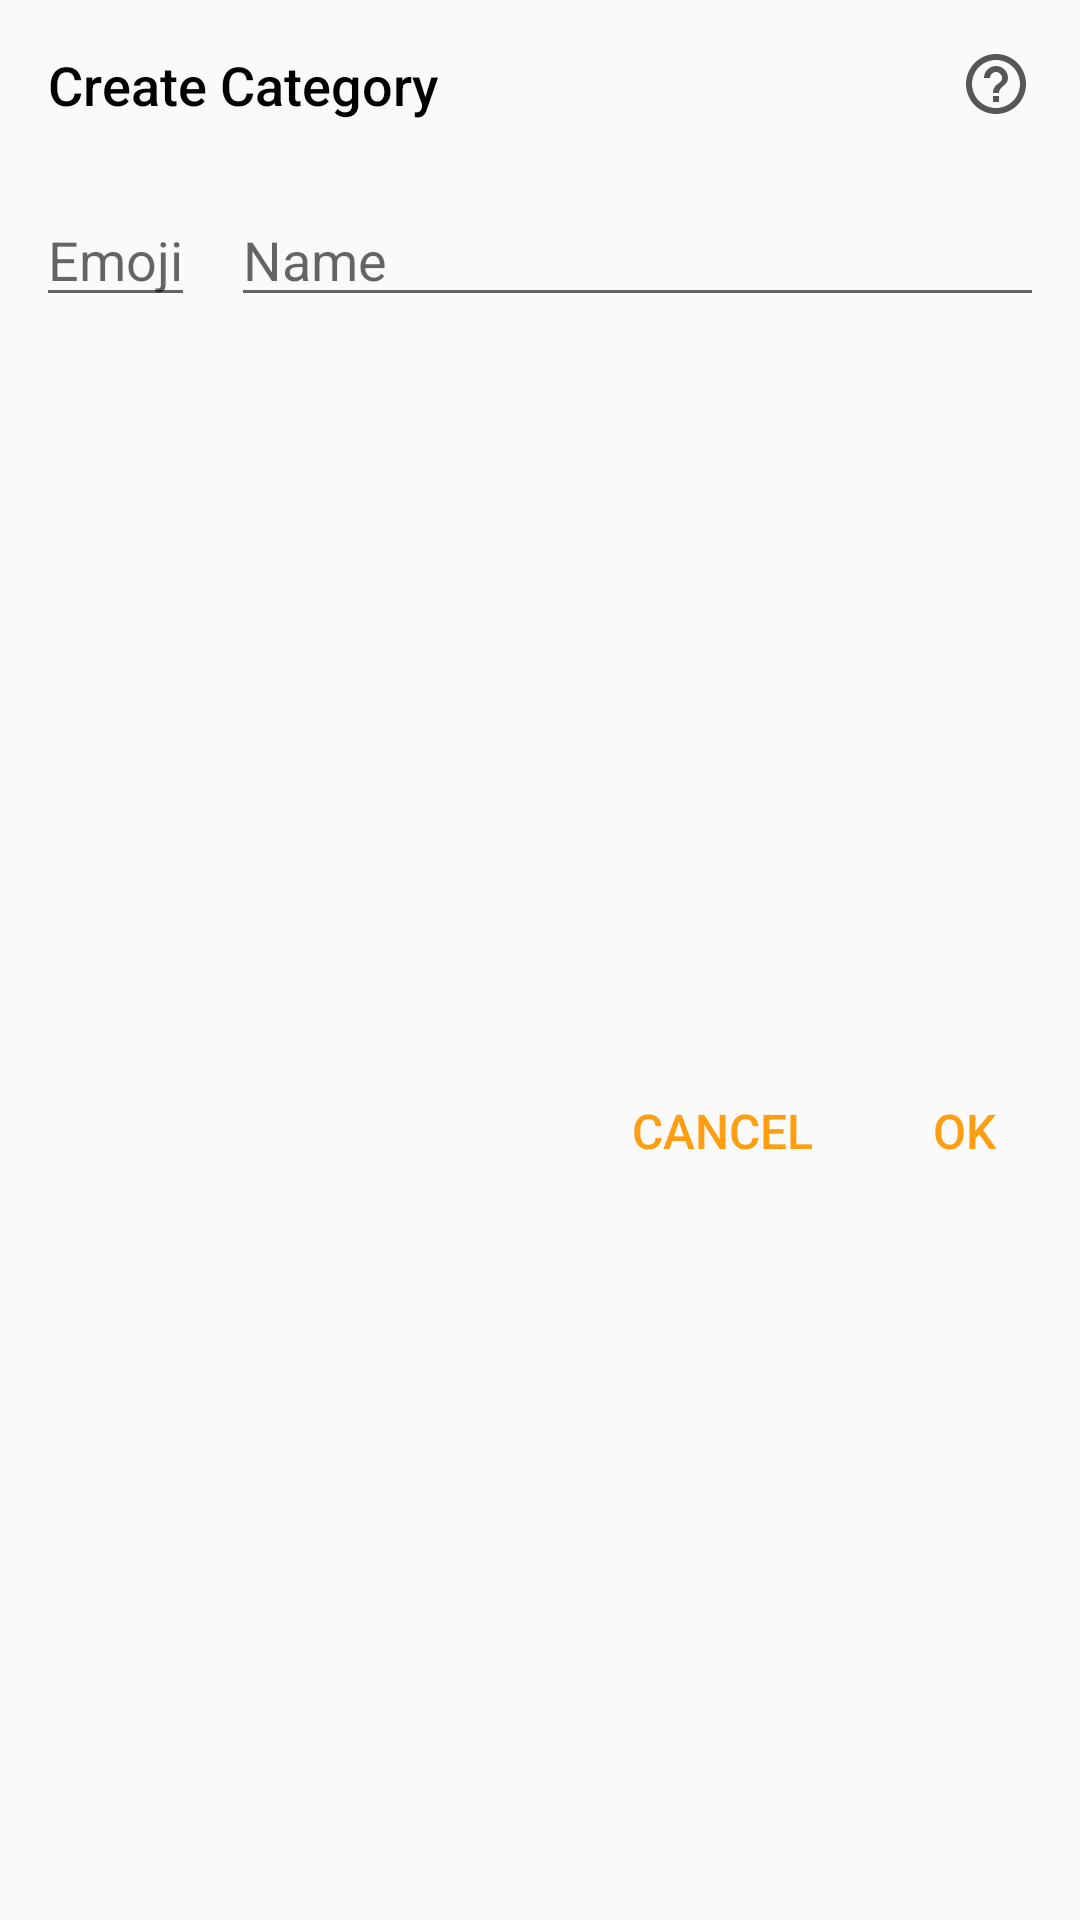

Write the Android layout XML for this screen, with the resource values it uses.
<!-- AndroidManifest.xml: application theme AppTheme -->
<!-- res/layout/dialog_create_category.xml -->
<?xml version="1.0" encoding="utf-8"?>

<layout xmlns:android="http://schemas.android.com/apk/res/android"
    xmlns:app="http://schemas.android.com/apk/res-auto">

    <data>
        <variable
            name="viewModel"
            type="com.silofinance.silo.budget.BudgetViewModel" />
    </data>

    <androidx.constraintlayout.widget.ConstraintLayout
        android:layout_width="match_parent"
        android:layout_height="wrap_content">

        <TextView
            android:id="@+id/dcc_title"
            android:layout_width="wrap_content"
            android:layout_height="wrap_content"
            android:layout_marginStart="16dp"
            android:layout_marginTop="16dp"
            android:fontFamily="sans-serif-medium"
            android:text="Create Category"
            android:textColor="@android:color/black"
            android:textSize="18sp"
            app:layout_constraintStart_toStartOf="parent"
            app:layout_constraintTop_toTopOf="parent" />

        <EditText
            android:id="@+id/dcc_emoji"
            android:layout_width="wrap_content"
            android:layout_height="wrap_content"
            android:layout_marginStart="12dp"
            android:layout_marginTop="24dp"
            android:hint="Emoji"
            android:imeOptions="actionNext"
            android:inputType="text"
            app:layout_constraintStart_toStartOf="parent"
            app:layout_constraintTop_toBottomOf="@+id/dcc_title" />

        <EditText
            android:id="@+id/dcc_name"
            android:layout_width="0dp"
            android:layout_height="wrap_content"
            android:layout_marginStart="12dp"
            android:layout_marginEnd="12dp"
            android:hint="Name"
            android:imeOptions="actionDone"
            android:inputType="textCapSentences|textNoSuggestions"
            app:layout_constraintBaseline_toBaselineOf="@+id/dcc_emoji"
            app:layout_constraintEnd_toEndOf="parent"
            app:layout_constraintStart_toEndOf="@+id/dcc_emoji" />

        <LinearLayout
            android:layout_width="match_parent"
            android:layout_height="wrap_content"
            android:layout_marginTop="24dp"
            android:layout_marginBottom="16dp"
            android:gravity="end"
            android:orientation="horizontal"
            app:layout_constraintBottom_toBottomOf="parent"
            app:layout_constraintTop_toBottomOf="@+id/dcc_emoji">

            <View
                android:layout_width="0dp"
                android:layout_height="match_parent"
                android:layout_weight="1" />

            <TextView
                android:id="@+id/dcc_cancel"
                android:layout_width="wrap_content"
                android:layout_height="wrap_content"
                android:layout_marginEnd="16dp"
                android:background="?attr/selectableItemBackground"
                android:clickable="true"
                android:fontFamily="sans-serif-medium"
                android:padding="8dp"
                android:text="CANCEL"
                android:textColor="@color/colorAccent"
                android:textSize="16sp"
                android:focusable="true" />

            <TextView
                android:id="@+id/dcc_ok"
                android:layout_width="wrap_content"
                android:layout_height="wrap_content"
                android:layout_marginEnd="12dp"
                android:background="?attr/selectableItemBackground"
                android:clickable="true"
                android:fontFamily="sans-serif-medium"
                android:padding="8dp"
                android:paddingStart="16dp"
                android:paddingEnd="16dp"
                android:text="OK"
                android:textColor="@color/colorAccent"
                android:textSize="16sp"
                android:focusable="true" />
        </LinearLayout>

        <ImageView
            android:id="@+id/dcc_help"
            android:layout_width="wrap_content"
            android:layout_height="wrap_content"
            android:layout_marginTop="16dp"
            android:layout_marginEnd="16dp"
            android:background="?attr/selectableItemBackgroundBorderless"
            android:clickable="true"
            app:layout_constraintEnd_toEndOf="parent"
            app:layout_constraintTop_toTopOf="parent"
            app:srcCompat="@drawable/ic_help"
            android:focusable="true"
            android:contentDescription="Create category help" />
    </androidx.constraintlayout.widget.ConstraintLayout>
</layout>
<!-- resources referenced by this layout -->
<resources>
  <color name="colorAccent">#ff9e10</color>
  <!-- drawable ic_help (drawable) -->
  <vector xmlns:android="http://schemas.android.com/apk/res/android"
      android:width="24dp"
      android:height="24dp"
      android:viewportWidth="24"
      android:viewportHeight="24"
      android:tint="@color/text_gray">
    <path
        android:fillColor="@android:color/white"
        android:pathData="M11,18h2v-2h-2v2zM12,2C6.48,2 2,6.48 2,12s4.48,10 10,10 10,-4.48 10,-10S17.52,2 12,2zM12,20c-4.41,0 -8,-3.59 -8,-8s3.59,-8 8,-8 8,3.59 8,8 -3.59,8 -8,8zM12,6c-2.21,0 -4,1.79 -4,4h2c0,-1.1 0.9,-2 2,-2s2,0.9 2,2c0,2 -3,1.75 -3,5h2c0,-2.25 3,-2.5 3,-5 0,-2.21 -1.79,-4 -4,-4z"/>
  </vector>
  <style name="AppTheme" parent="Theme.AppCompat.DayNight.NoActionBar">
          <item name="colorPrimary">@color/colorPrimary</item>
          <item name="colorPrimaryDark">@color/colorPrimaryDark</item>
          <item name="colorAccent">@color/colorAccent</item>
  
  
      </style>
  <color name="text_gray">#565656</color>
  <color name="colorPrimary">#004eb7</color>
  <color name="colorPrimaryDark">#002786</color>
</resources>
